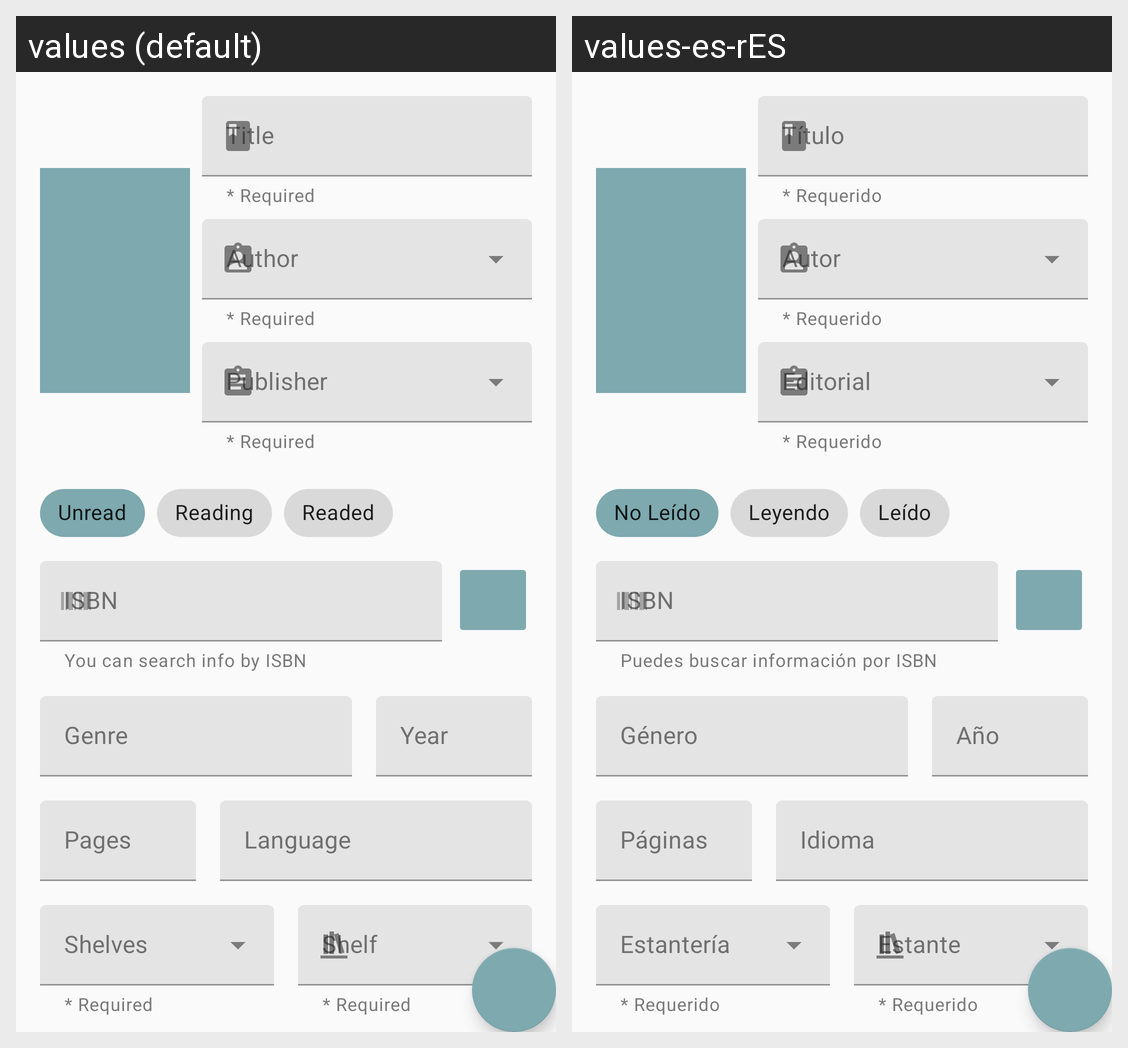

Strings drawn on this Android screen and how each of the app's shown locales translates them:
Android screen res/layout/fragment_add_book.xml rendered under 2 locales, left to right: values (default), values-es-rES. Device: Nexus 5 (rendered at 1080×1920; each locale shown at half size, 540×960, under a caption strip naming it); theme AppTheme.
Strings drawn on this screen, with the default value and each locale's value (text and hints the layout hard-codes, and strings that could not be matched under every locale, appear in the picture but are not listed):

add_book_required
  values: * Required
  values-es-rES: * Requerido

add_book_author
  values: Author
  values-es-rES: Autor

add_book_publisher
  values: Publisher
  values-es-rES: Editorial

add_book_read_status1
  values: Unread
  values-es-rES: No Leído

add_book_read_status2
  values: Reading
  values-es-rES: Leyendo

add_book_read_status3
  values: Readed
  values-es-rES: Leído

add_book_isbn_help_text
  values: You can search info by ISBN
  values-es-rES: Puedes buscar información por ISBN

add_book_genre
  values: Genre
  values-es-rES: Género

add_book_year
  values: Year
  values-es-rES: Año

add_book_pages
  values: Pages
  values-es-rES: Páginas

add_book_lang
  values: Language
  values-es-rES: Idioma

add_book_shelves
  values: Shelves
  values-es-rES: Estantería

add_book_shelf
  values: Shelf
  values-es-rES: Estante
